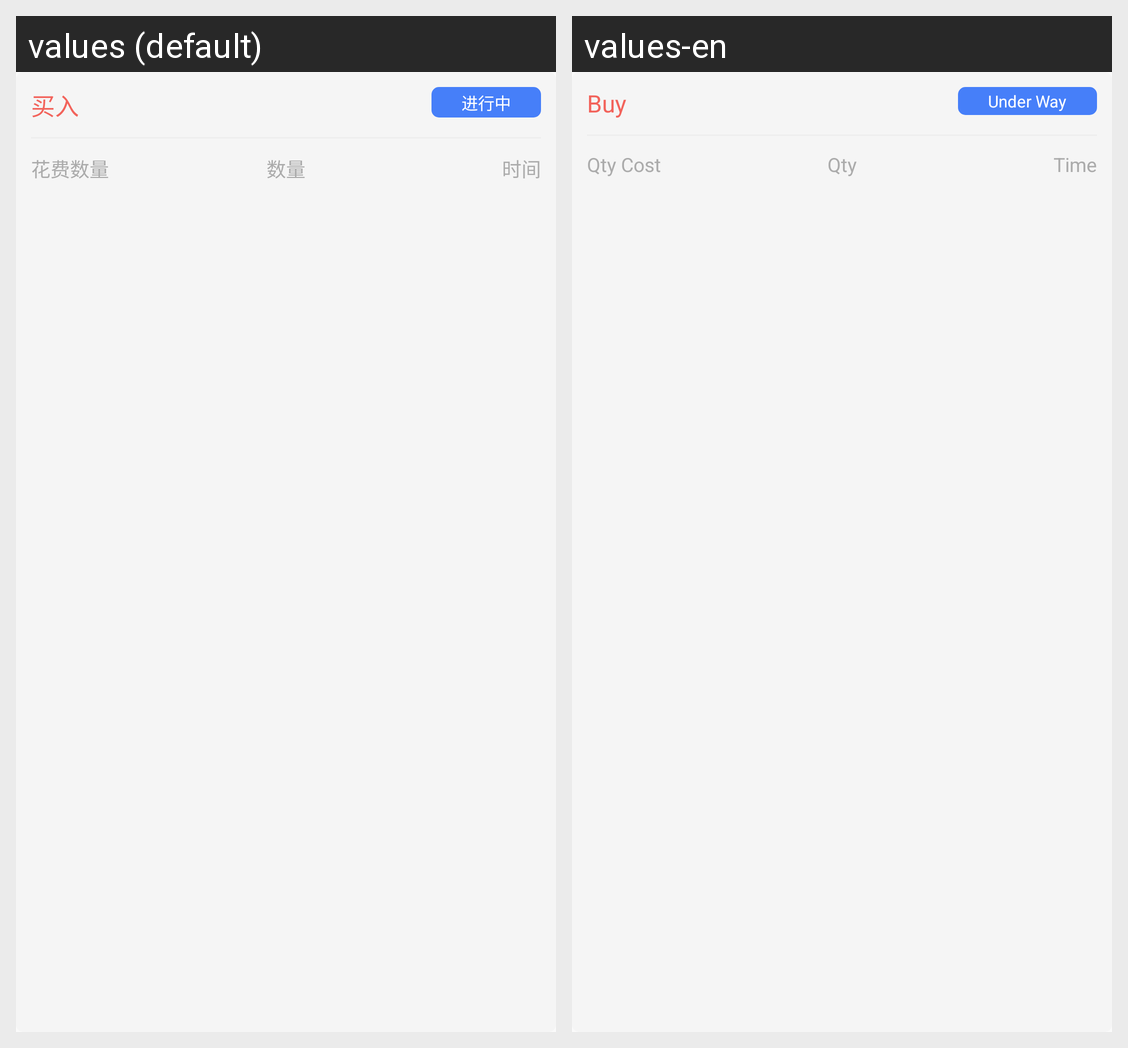

Strings drawn on this Android screen and how each of the app's shown locales translates them:
Android screen res/layout/recy_item_entrustment_list.xml rendered under 2 locales, left to right: values (default), values-en. Device: Nexus 5 (rendered at 1080×1920; each locale shown at half size, 540×960, under a caption strip naming it); theme SACTheme.
Strings drawn on this screen, with the default value and each locale's value (text and hints the layout hard-codes, and strings that could not be matched under every locale, appear in the picture but are not listed):

buy
  values: 买入
  values-en: Buy

underway
  values: 进行中
  values-en: Under Way

qty_cost
  values: 花费数量
  values-en: Qty Cost

Qty
  values: 数量
  values-en: Qty

time
  values: 时间
  values-en: Time
